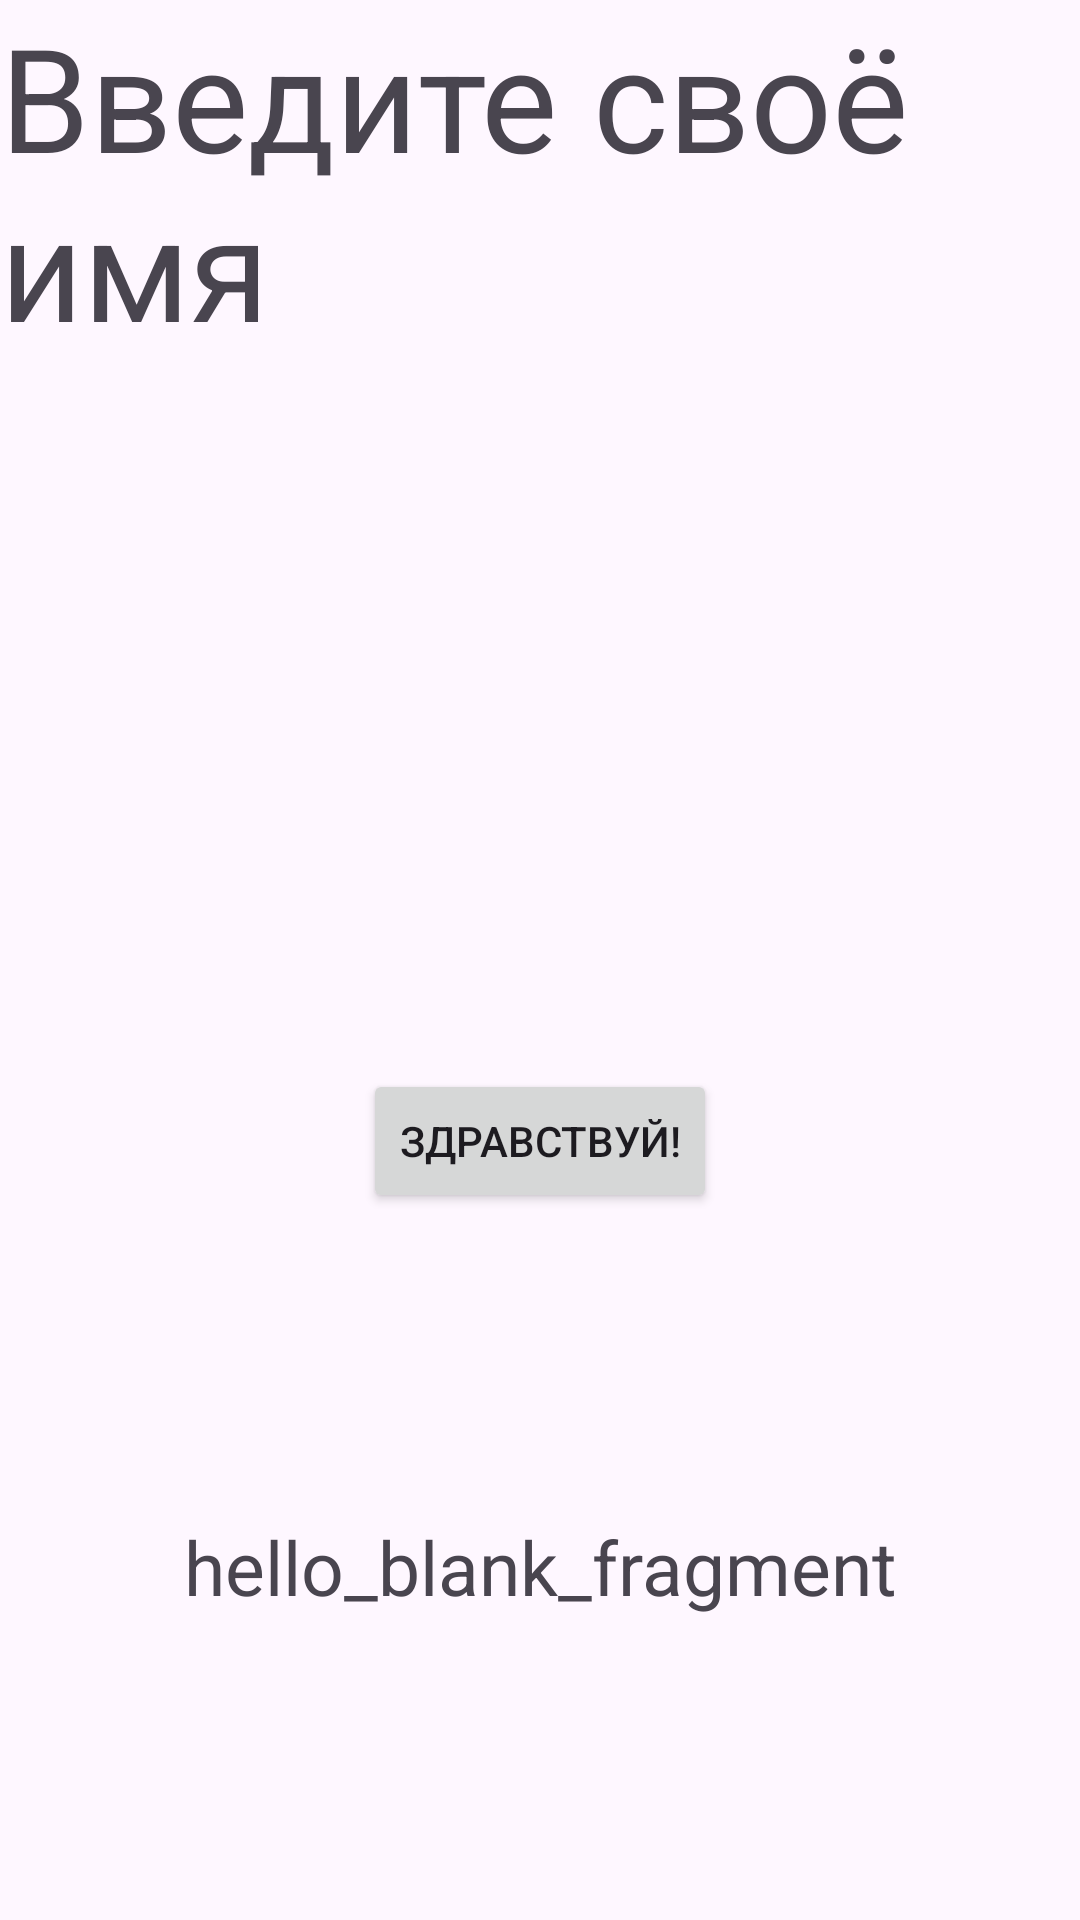

Android layout source for this screen:
<!-- AndroidManifest.xml: application theme Theme.Progect7_2 -->
<!-- res/layout/fragment_2.xml -->
<?xml version="1.0" encoding="utf-8"?>
<androidx.constraintlayout.widget.ConstraintLayout xmlns:android="http://schemas.android.com/apk/res/android"
    xmlns:app="http://schemas.android.com/apk/res-auto"
    xmlns:tools="http://schemas.android.com/tools"
    android:layout_width="match_parent"
    android:layout_height="match_parent"
    tools:context=".UI_Layer.View.Fragment2"
    >
    <TextView
        android:id="@+id/textView2"
        android:textSize="48sp"
        android:layout_width="wrap_content"
        android:layout_height="wrap_content"
        android:text="Введите своё имя"
        tools:ignore="MissingConstraints" />

    <Button
        android:id="@+id/button2"
        android:layout_width="wrap_content"
        android:layout_height="wrap_content"
        android:text="Здравствуй!"
        app:layout_constraintBottom_toBottomOf="parent"
        app:layout_constraintEnd_toEndOf="parent"
        app:layout_constraintStart_toStartOf="parent"
        app:layout_constraintTop_toBottomOf="@+id/textView2"
        tools:ignore="MissingConstraints" />
    <LinearLayout
        android:layout_width="wrap_content"
        android:layout_height="wrap_content"
        android:orientation="horizontal"
        app:layout_constraintBottom_toBottomOf="parent"
        app:layout_constraintEnd_toEndOf="parent"
        app:layout_constraintStart_toStartOf="parent"
        app:layout_constraintTop_toBottomOf="@+id/button2">

        <ImageView
            android:id="@+id/imageViewfr2"
            android:layout_width="wrap_content"
            android:layout_height="wrap_content"
            android:layout_weight="1" />

        <TextView
            android:id="@+id/textViewfr2"
            android:textSize="25dp"
            android:layout_width="wrap_content"
            android:layout_height="wrap_content"
            android:text="@string/hello_blank_fragment"
            android:layout_weight="1" />
    </LinearLayout>

</androidx.constraintlayout.widget.ConstraintLayout>
<!-- resources referenced by this layout -->
<resources>
  <string name="hello_blank_fragment">hello_blank_fragment</string>
  <style name="Theme.Progect7_2" parent="Base.Theme.Progect7_2" />
  <style name="Base.Theme.Progect7_2" parent="Theme.Material3.DayNight.NoActionBar">
          
          
      </style>
</resources>
